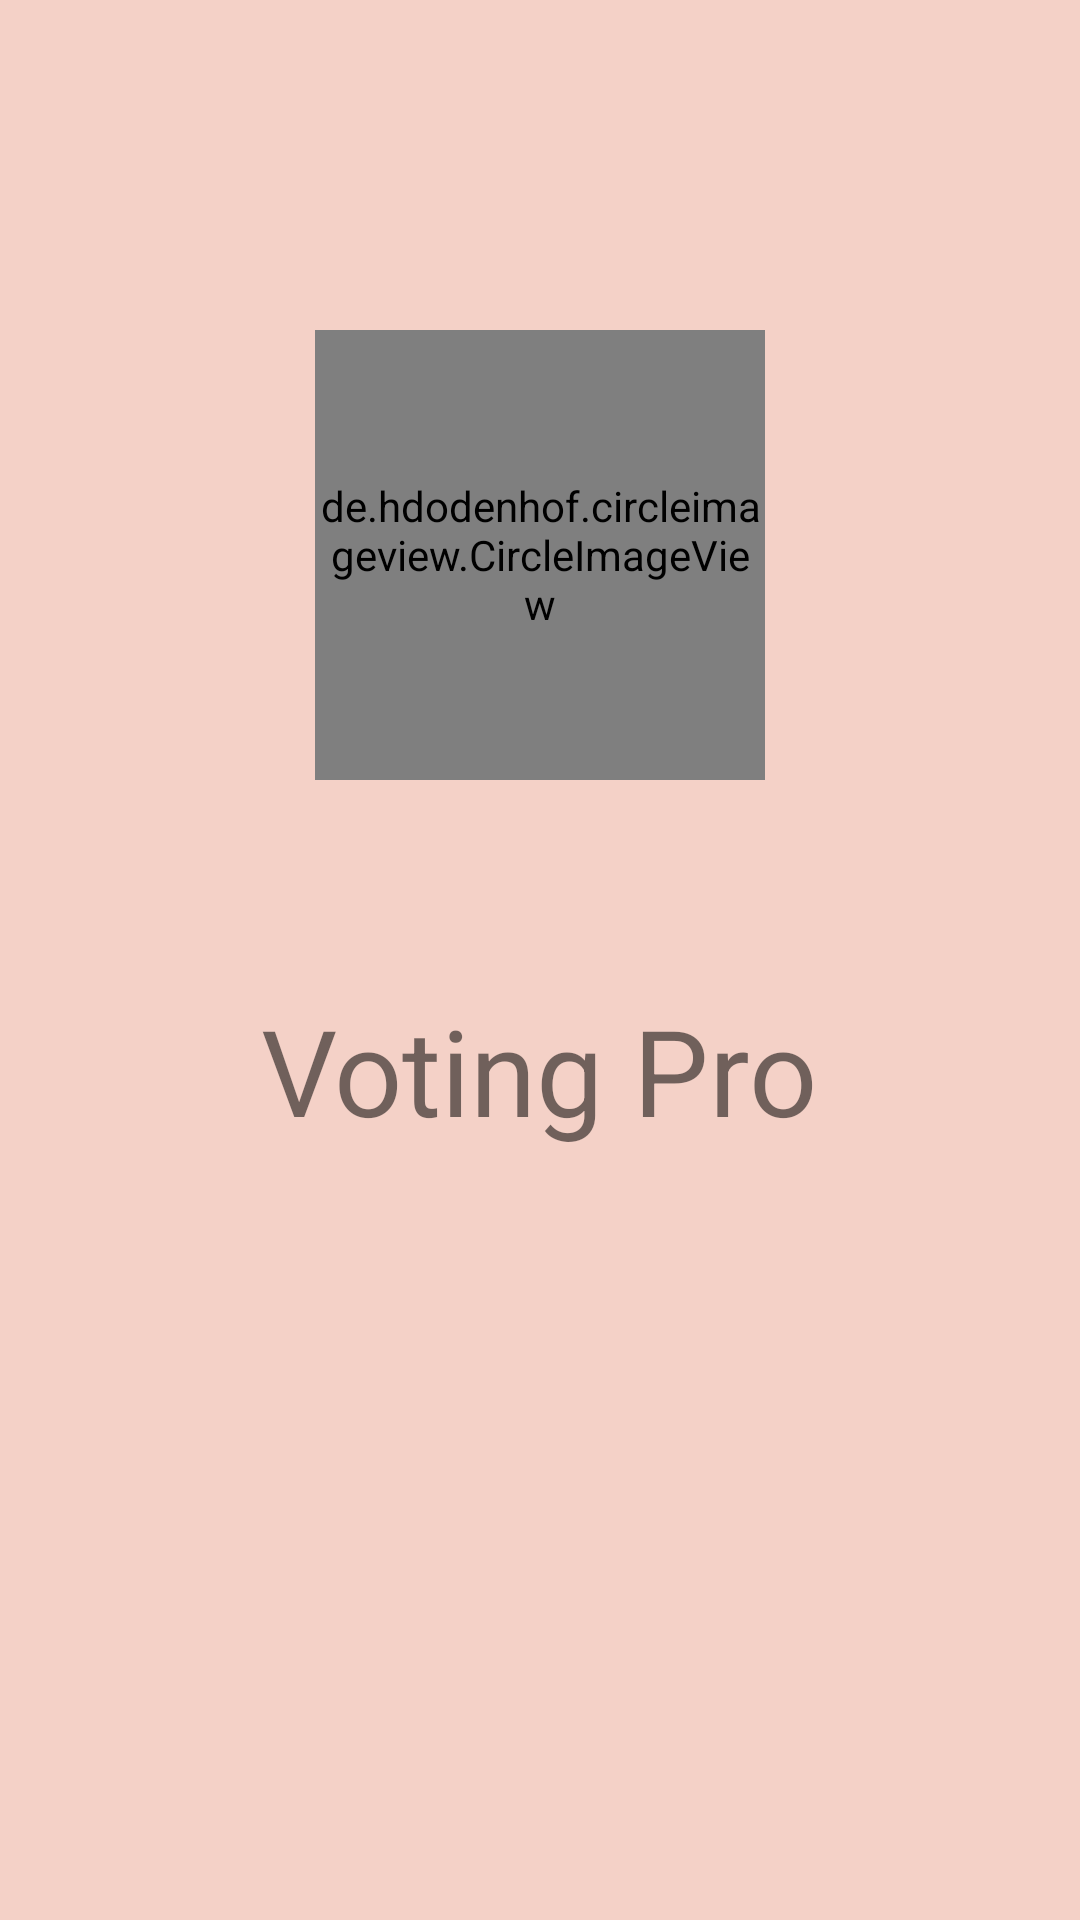

Here is an Android app screen rendered from its layout file. Give the layout XML and the strings, colors and styles it references.
<!-- AndroidManifest.xml: application theme Theme.VotingPro -->
<!-- res/layout/activity_splash.xml -->
<?xml version="1.0" encoding="utf-8"?>
<LinearLayout xmlns:android="http://schemas.android.com/apk/res/android"
    xmlns:app="http://schemas.android.com/apk/res-auto"
    xmlns:tools="http://schemas.android.com/tools"
    android:layout_width="match_parent"
    android:layout_height="match_parent"
    android:background="@color/background"
    tools:context=".Activitys.Splash_Activity"
    android:orientation="vertical"
    >

    <de.hdodenhof.circleimageview.CircleImageView
        xmlns:app="http://schemas.android.com/apk/res-auto"
        android:id="@+id/profile_image"
        android:layout_width="150dp"
        android:layout_height="150dp"
        android:src="@drawable/voting_pro"
        android:layout_gravity="center_horizontal"
        android:layout_marginTop="110dp"
        android:layout_marginBottom="70dp"
        app:civ_border_width="2dp"
        app:civ_border_color="#FF000000"/>

    <TextView
        android:id="@+id/textView"
        android:layout_width="wrap_content"
        android:layout_height="wrap_content"
        android:layout_gravity="center_horizontal"
        android:text="@string/voting_pro"
        android:textSize="40sp" />
</LinearLayout>
<!-- resources referenced by this layout -->
<resources>
  <color name="background">#F4D1C7</color>
  <string name="voting_pro">Voting Pro</string>
  <style name="Theme.VotingPro" parent="Theme.MaterialComponents.DayNight.DarkActionBar">
          
          <item name="colorPrimary">@color/parsh_orang</item>
          <item name="colorPrimaryVariant">@color/darck_orang</item>
          <item name="colorOnPrimary">@color/white</item>
          
          <item name="colorSecondary">@color/teal_200</item>
          <item name="colorSecondaryVariant">@color/teal_700</item>
          <item name="colorOnSecondary">@color/black</item>
          
          <item name="android:statusBarColor" tools:targetApi="l">?attr/colorPrimaryVariant</item>
          
      </style>
  <color name="parsh_orang">#FF5722</color>
  <color name="darck_orang">#E64A19</color>
  <color name="white">#FFFFFFFF</color>
  <color name="teal_200">#FF03DAC5</color>
  <color name="teal_700">#FF018786</color>
  <color name="black">#FF000000</color>
</resources>
